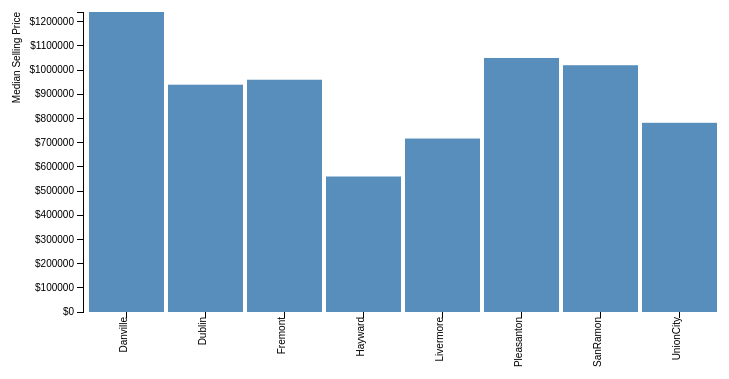
D3 v3 page, settled after 480 driven frames (8 s of simulated time); the page loaded 1 data file(s).


var margin = {top: 20, right: 20, bottom: 180, left: 100},
    width = 760 - margin.left - margin.right,
    height = 500 - margin.top - margin.bottom;
var format = d3.format("$");

var x = d3.scale.ordinal().rangeRoundBands([0, width], .05);



var y = d3.scale.linear().range([height, 0]);
var xAxis = d3.svg.axis()
    .scale(x)
    .orient("bottom");
var yAxis = d3.svg.axis()
    .scale(y)
    .orient("left")
    .tickFormat(format);
    
    
var svg = d3.select("body").append("svg")
    .attr("width", width + margin.left + margin.right)
    .attr("height", height + margin.top + margin.bottom)
  .append("g")
    .attr("transform", "translate(" + margin.left + "," + margin.top + ")");
d3.csv("Price.csv", function(error, data) {
  data.forEach(function(d) {
    d.value = +d.value;
  });
  x.domain(data.map(function(d) { return d.month; }));
  y.domain([0, d3.max(data, function(d) { return d.value; })]);
  svg.append("g")
      .attr("class", "x axis")
      .attr("transform", "translate(0," + height + ")")
      .call(xAxis)
      .selectAll("text")  
            .style("text-anchor", "end")
            .attr("dx", "-.5em")
            .attr("dy", "-.9em")
            .attr("transform", function(d) {
                return "rotate(-90)" 
                });
  svg.append("g")
      .attr("class", "y axis")
      .call(yAxis)
    .append("text")
      .attr("transform", "rotate(-90)")
      .attr("y", -70)
      .attr("dy", ".71em")
      .style("text-anchor", "end")
      .text("Median Selling Price");
  svg.selectAll(".bar")
      .data(data)
    .enter().append("rect")
      .attr("class", "bar")
      .attr("x", function(d) { return x(d.month); })
      .attr("width", x.rangeBand())
      .attr("y", function(d) { return y(d.value); })
      .attr("height", function(d) { return height - y(d.value); })
      .on("mouseover", function(d) {

					//Get this bar's x/y values, then augment for the tooltip
					var xPosition = parseFloat(d3.select(this).attr("x")) + xScale.rangeBand() / 2;
					var yPosition = parseFloat(d3.select(this).attr("y")) / 2 + h / 2;

					//Update the tooltip position and value
					d3.select("#tooltip")
						.style("left", xPosition + "px")
						.style("top", yPosition + "px")						
						.select("value")
						.text(d);
			   
					//Show the tooltip
					d3.select("#tooltip").classed("hidden", false);

			   })
			   .on("mouseout", function() {
			   
					//Hide the tooltip
					d3.select("#tooltip").classed("hidden", true);
					
			  
			   })
			   .append("title")
   .text(function(d) {
         return "Median Selling Price $"+d.value;
         });
  //d3.select("input").on("change", change);
 // var sortTimeout = setTimeout(function() {
   // d3.select("input").property("checked", true).each(change);
  //}, 2000);
  function change() {
    //clearTimeout(sortTimeout);
    // Copy-on-write since tweens are evaluated after a delay.
    var x0 = x.domain(data.sort(this.checked
        ? function(a, b) { return b.value - a.value; }
        : function(a, b) { return d3.ascending(a.month, b.month); })
        .map(function(d) { return d.month; }))
        .copy();
    svg.selectAll(".bar")
        .sort(function(a, b) { return x0(a.month) - x0(b.month); });
    var transition = svg.transition().duration(750),
        delay = function(d, i) { return i * 50; };
    transition.selectAll(".bar")
        .delay(delay)
        .attr("x", function(d) { return x0(d.month); });
    transition.select(".x.axis")
        .call(xAxis)
      .selectAll("g")
        .delay(delay)
        .selectAll("text")  
            .style("text-anchor", "end")
            .attr("dx", "-.5em")
            .attr("dy", "-.9em")
            .attr("transform", function(d) {
                return "rotate(-90)" 
                });
  }
});


### data: Price.csv
month, value
Danville, 1240000
Dublin, 939500
Fremont, 960000
Hayward, 560000
Livermore, 717000
Pleasanton, 1050000
SanRamon, 1020000
UnionCity, 782000